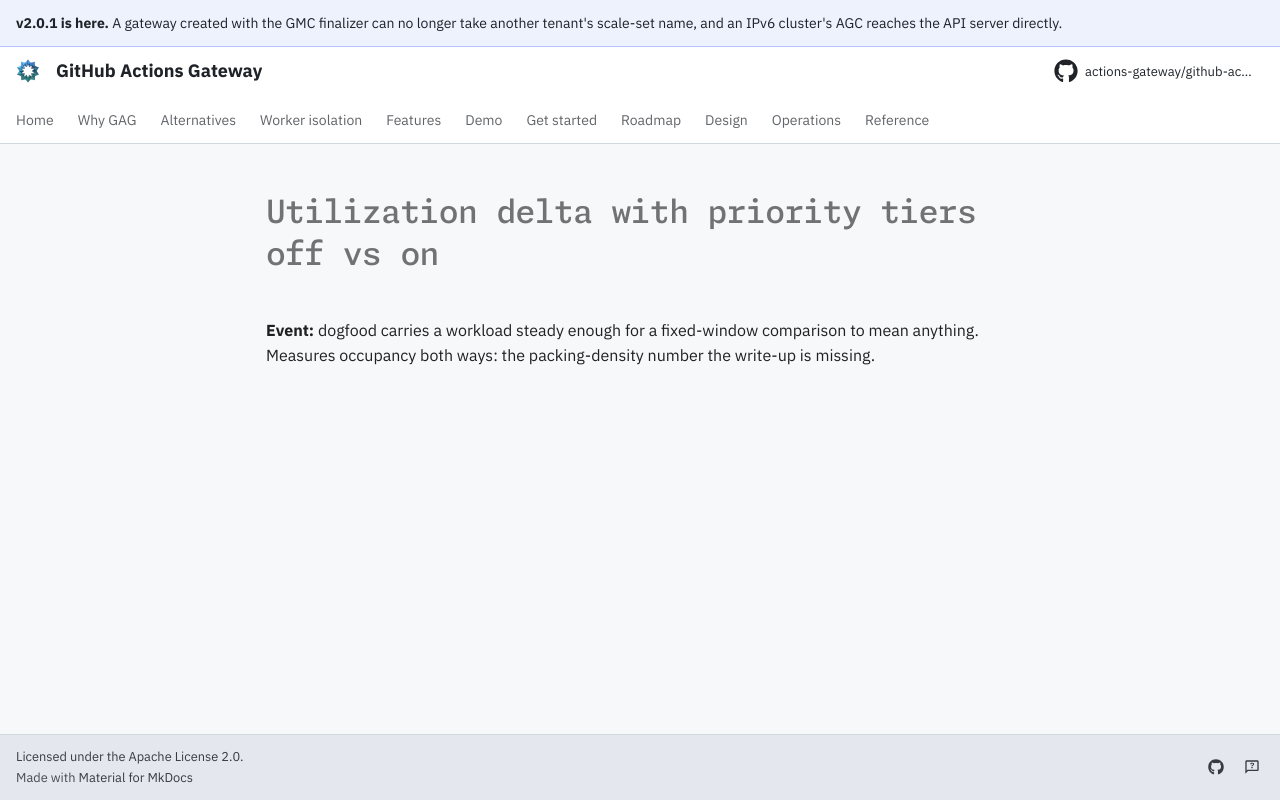

repository: actions-gateway/github-actions-gateway · page: dev/queue/Q424/index.html · generator: mkdocs

---
id: Q424
rank: b23
labels:
    - tests
    - docs
status: deferred
size: L
target: ../plan/eviction-oversubscription-validation.md#experiment-5-utilization-delta-q424-deferred
---

# Utilization delta with priority tiers off vs on

**Event:** dogfood carries a workload steady enough for a fixed-window comparison to mean anything.
Measures occupancy both ways: the packing-density number the write-up is missing.
